Run: headless pygame with SDL's dummy video driver; simulated clock (each Clock.tick advances the game by its frame time, no real sleeping); random seed 0; keys injected as events and as key.get_pressed() state; no mouse input.
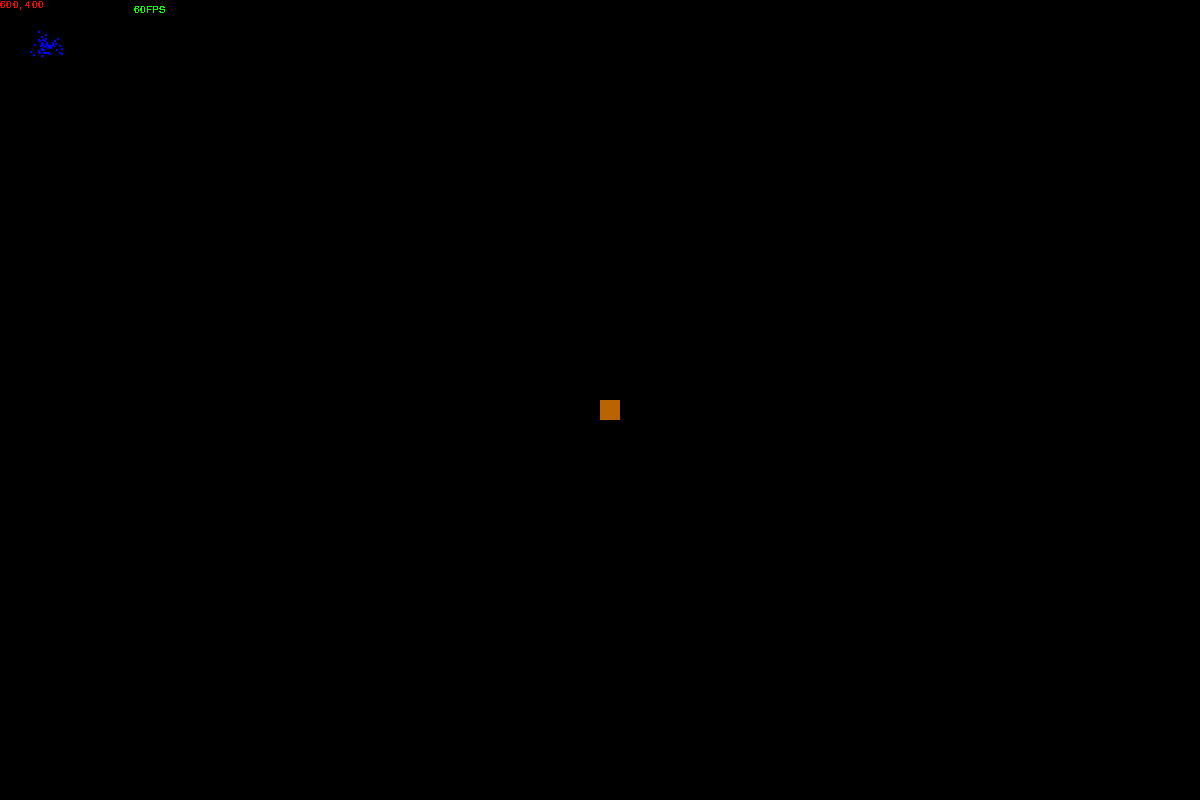
Frame 1 of 4 · flips 1–60 · no input
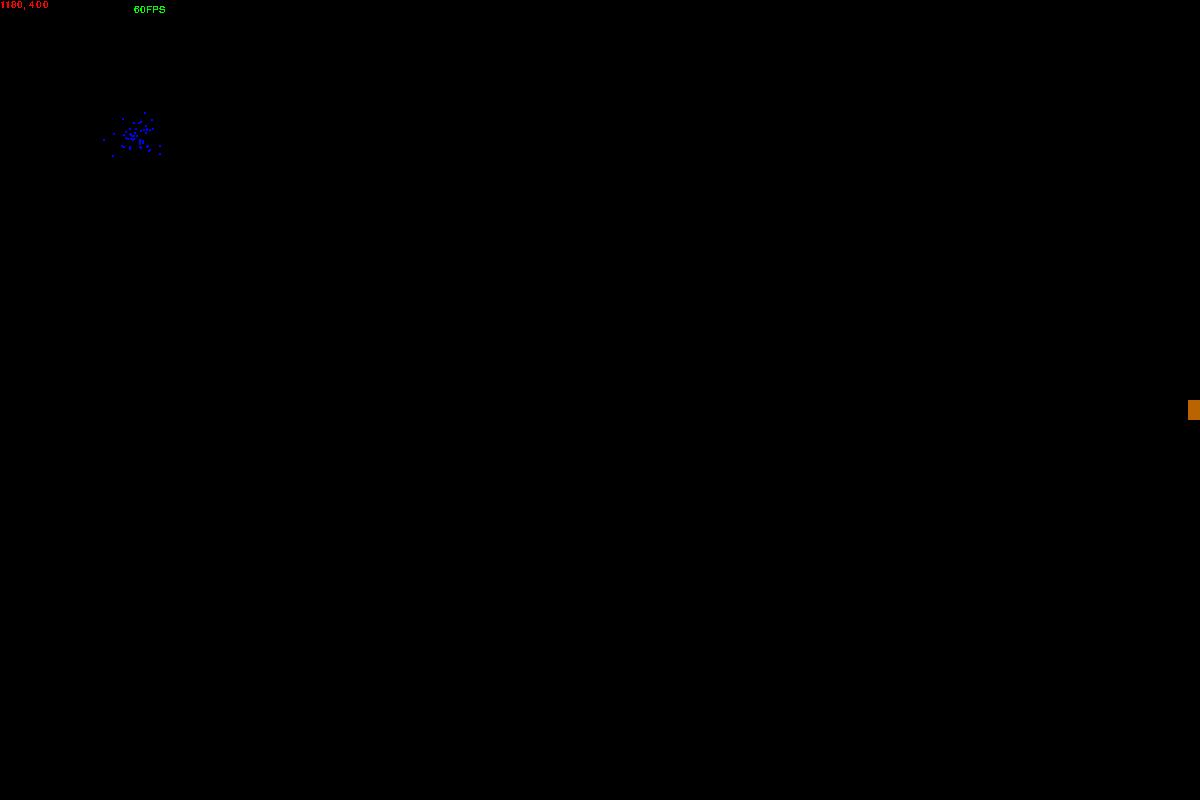
Frame 2 of 4 · flips 61–180 · tapped SPACE, RETURN · held RIGHT (→), D
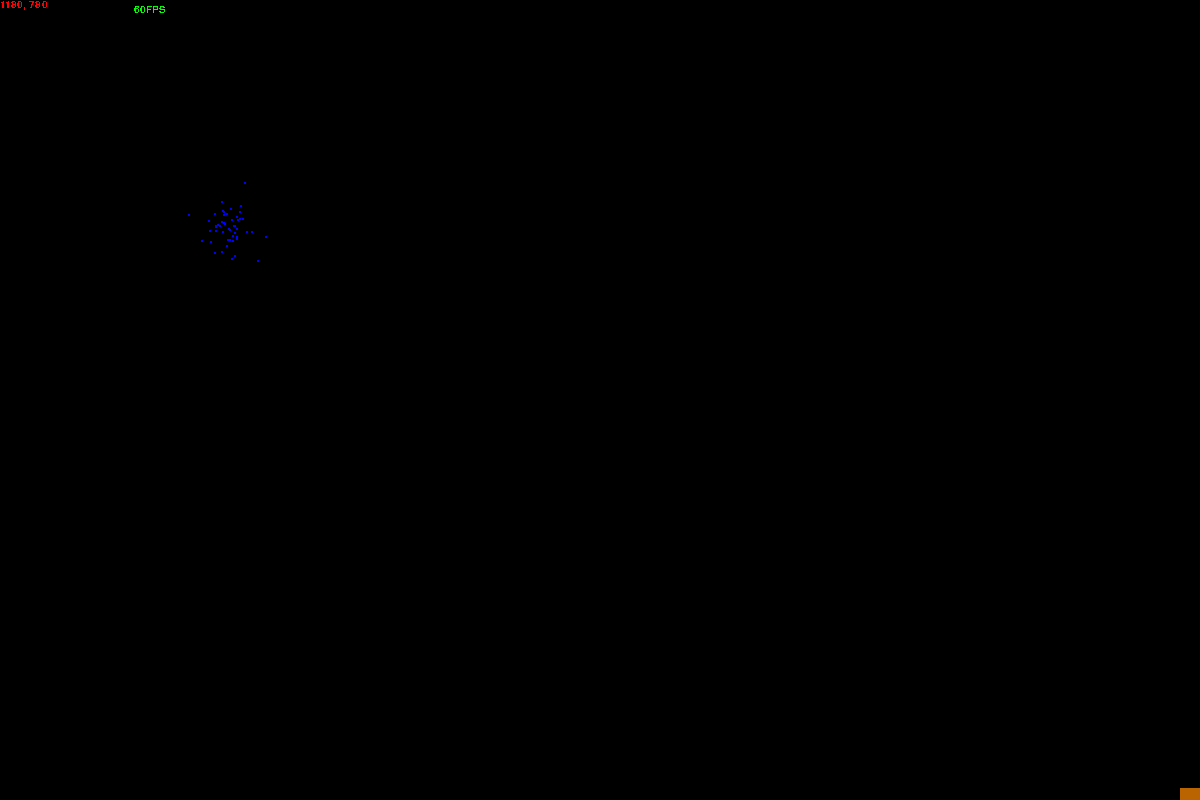
Frame 3 of 4 · flips 181–300 · held DOWN (↓), S
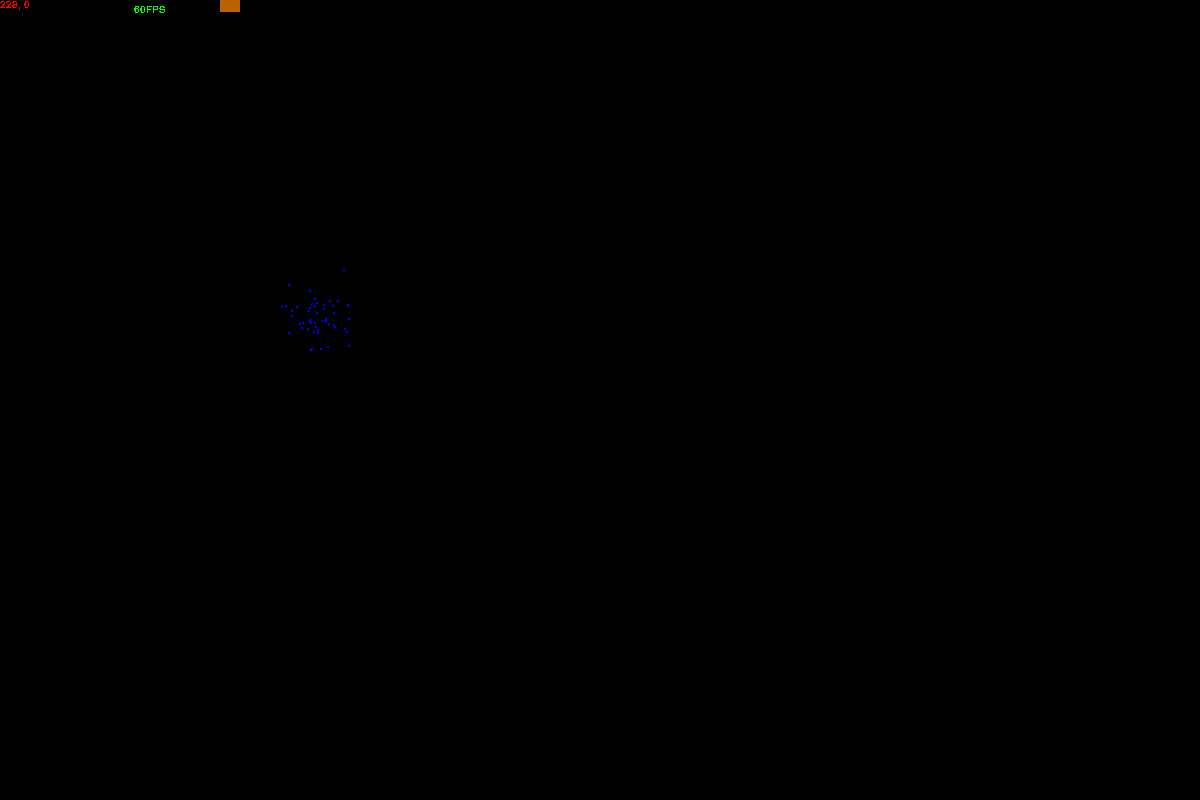
Frame 4 of 4 · flips 301–420 · held LEFT (←), A, UP (↑), W

The pygame program that drew these frames:

import random

import pygame

successes, failures = pygame.init()
print(f"Initializing pygame: {successes} successes and {failures} failures.")

FPS = 60
blit_objects = []  # table of objects to blit
SIZE = (1200, 800)

BLACK = (0, 0, 0)
WHITE = (255, 255, 255)
RED = (255, 0, 0)
GREEN = (0, 255, 0)
BLUE = (0, 0, 255)
BROWN = (185, 100, 0)

# pygame.font.init()
myfont = pygame.font.SysFont('Comic Sans MS', 15)


class Screen(pygame.sprite.Sprite):
    def __init__(self, *groups):
        super().__init__(*groups)
        self.image = pygame.Surface(SIZE)
        self.image.fill(BLACK)
        self.rect = self.image.get_rect()  # Get rect of some size as 'image'.
        self.priority = 0
        blit_objects.append(self)


class Player(pygame.sprite.Sprite):
    def __init__(self, *groups):
        super().__init__(*groups)
        self.image = pygame.Surface((20, 20))
        self.image.fill(BROWN)
        self.image.set_colorkey(WHITE)
        self.rect = self.image.get_rect()  # Get rect of some size as 'image'.
        self.rect.x = SIZE[0] / 2
        self.rect.y = SIZE[1] / 2
        self.velocity = [0, 0]
        self.priority = 1000
        # blit_objects.append(self)

        # Player Attacking
        self.attacking = False
        self.attack_range = pygame.Rect(0, 0, 0, 0)

    def attack(self):
        if self.attacking:
            self.attack_range = pygame.Rect(self.rect.x + self.rect.width, self.rect.y, 30, self.rect.height)
        else:
            self.attack_range = pygame.Rect(0, 0, 0, 0)

    def update(self):
        self.rect.move_ip(*self.velocity)
        self.attack()

    def render(self, display):
        # pygame.draw.rect(display, (255, 0, 0), self.rect)
        pygame.draw.rect(display, (0, 255, 0), self.attack_range)
        display.blit(self.image, self.rect)


class Enemy(pygame.sprite.Sprite):
    def __init__(self, *groups):
        super().__init__(*groups)
        self.image = pygame.Surface((2, 2))
        self.image.fill(BLUE)
        self.image.set_colorkey(RED)
        self.rect = self.image.get_rect()
        self.velocity = [0, 0]
        self.priority = 100
        blit_objects.append(self)

    def update(self):
        self.rect.move_ip(*self.velocity)

    def move(self, dtick, collided):
        self.velocity[0] = random.randint(-50, 150) * dtick / 2
        self.velocity[1] = random.randint(-50, 150) * dtick / 2
        self.collision(collided)

    def collision(self, collided):
        if self.rect.colliderect(collided):
            self.image.fill(RED)
            self.kill()


class FPSCounter:
    def __init__(self, surface, font, cock, color, pos):
        self.surface = surface
        self.font = font
        self.clock = cock
        self.pos = pos
        self.color = color

        self.fps_text = self.font.render(str(int(self.clock.get_fps())) + "FPS", False, self.color)
        self.fps_text_rect = self.fps_text.get_rect(center=(self.pos[0], self.pos[1]))

    def render(self):
        self.surface.blit(self.fps_text, self.fps_text_rect)

    def update(self):
        text = f"{self.clock.get_fps():2.0f} FPS"
        self.fps_text = self.font.render(text, False, self.color)
        self.fps_text_rect = self.fps_text.get_rect(center=(self.pos[0], self.pos[1]))


all_sprites = pygame.sprite.Group()
screen = Screen(all_sprites)
player = Player(all_sprites)

enemy_list = []
for _ in range(50):
    enemy_list.append(Enemy(all_sprites))

running = True
while running:
    screen = pygame.display.set_mode(SIZE)
    clock = pygame.time.Clock()
    screen_rect = screen.get_rect()
    fps_counter = FPSCounter(screen, myfont, clock, GREEN, (150, 10))
    dt = clock.tick(FPS) / 400  # Returns milliseconds between each call to 'tick'. The convert time to seconds.
    screen.fill(BLACK)  # Fill the screen with background color.

    for event in pygame.event.get():
        if event.type == pygame.QUIT:
            running = False

        elif event.type == pygame.KEYDOWN:
            if event.key == pygame.K_w:
                player.velocity[1] = -200 * dt
            elif event.key == pygame.K_s:
                player.velocity[1] = 200 * dt
            elif event.key == pygame.K_a:
                player.velocity[0] = -200 * dt
            elif event.key == pygame.K_d:
                player.velocity[0] = 200 * dt
            elif event.key == pygame.K_SPACE:
                player.attacking = True

        elif event.type == pygame.KEYUP:
            if event.key == pygame.K_w or event.key == pygame.K_s:
                player.velocity[1] = 0
            elif event.key == pygame.K_a or event.key == pygame.K_d:
                player.velocity[0] = 0
            elif event.key == pygame.K_SPACE:
                player.attacking = False

    player.rect.clamp_ip(screen_rect)

    coordinates = myfont.render(str(player.rect.x) + ', ' + str(player.rect.y), False, (255, 0, 0))

    for enemy in enemy_list:
        if enemy.priority > 0:
            enemy.move(dt, player)
            enemy.rect.clamp_ip(screen_rect)

    all_sprites.update()
    all_sprites.draw(screen)
    player.render(screen)

    screen.blit(coordinates, (0, 0))
    fps_counter.render()
    fps_counter.update()
    pygame.display.flip()

print("Exited the game loop. Game will quit...")
quit()
